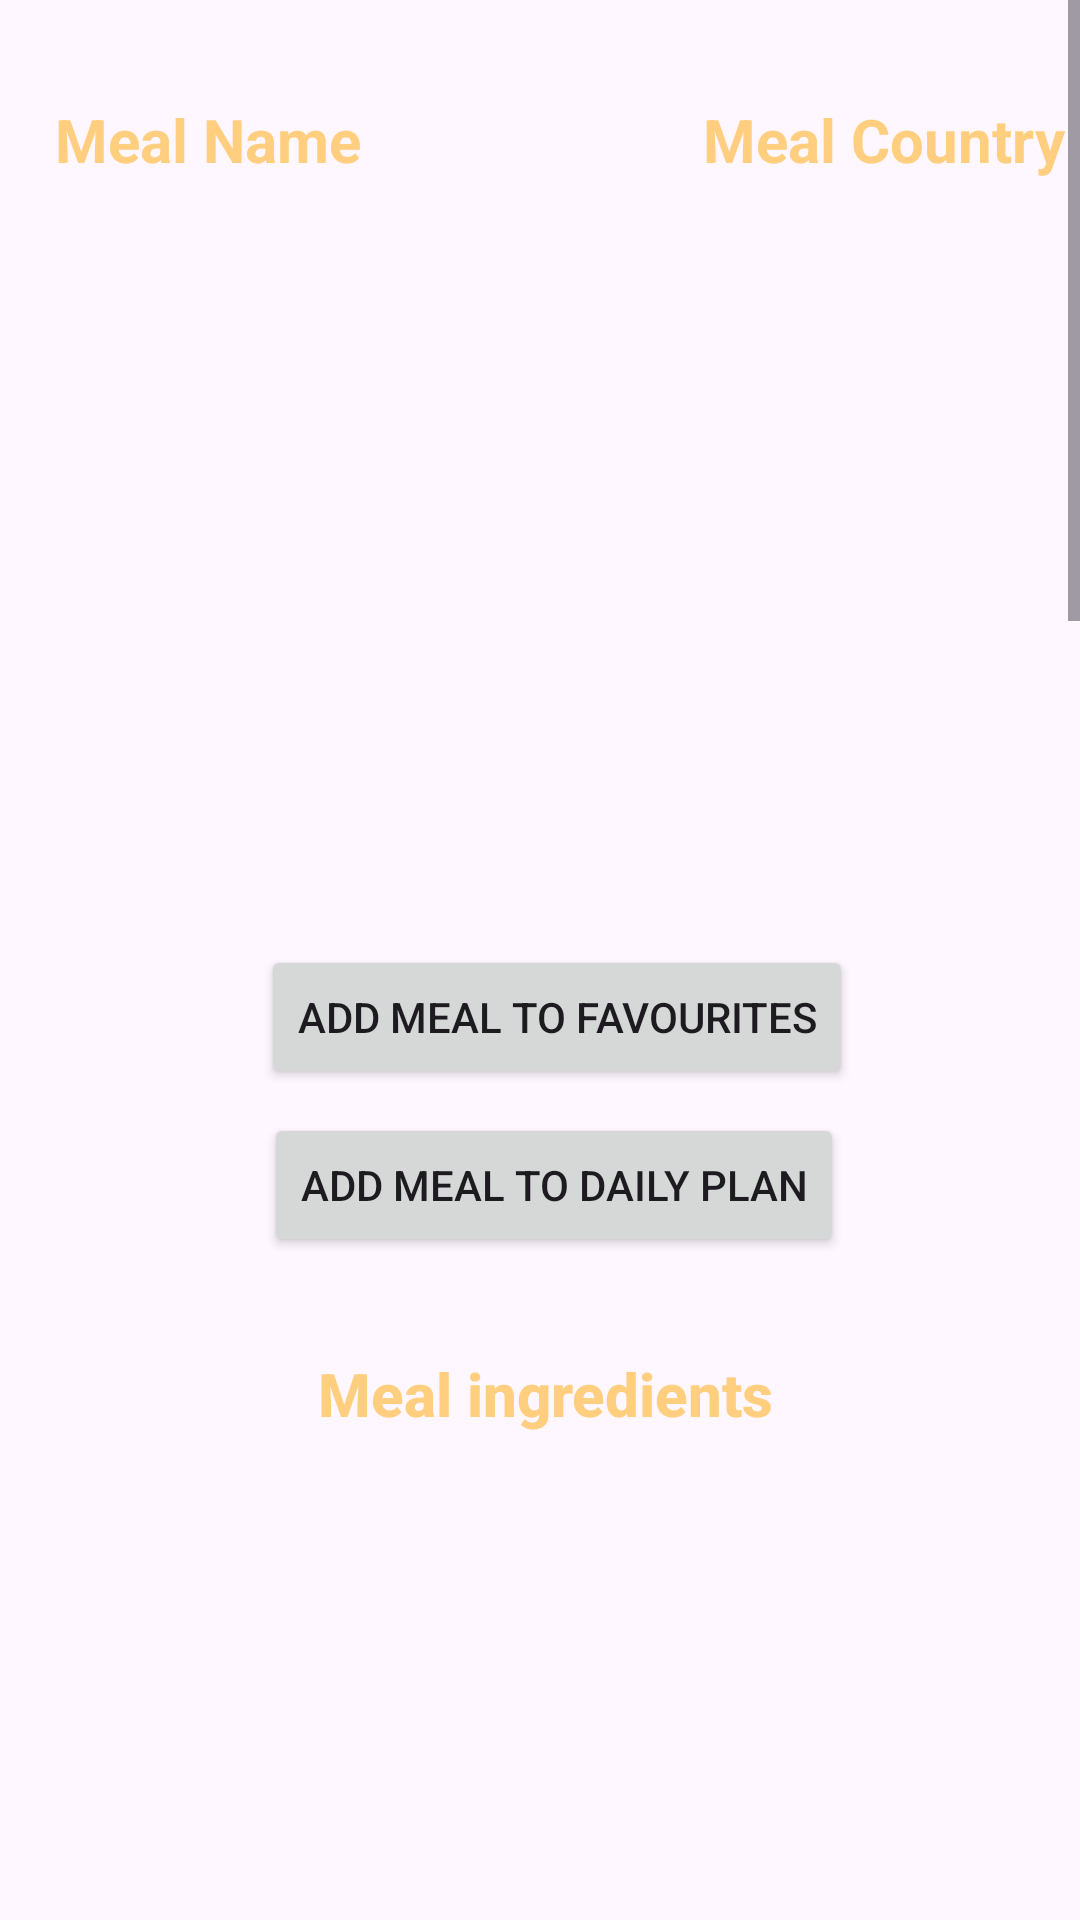

This screen was rendered from an Android layout file. Write that file and the resources it references.
<!-- AndroidManifest.xml: application theme Theme.FoodPlanner -->
<!-- res/layout/activity_meal_detail.xml -->
<?xml version="1.0" encoding="utf-8"?>
<ScrollView xmlns:android="http://schemas.android.com/apk/res/android"
    xmlns:app="http://schemas.android.com/apk/res-auto"
    xmlns:tools="http://schemas.android.com/tools"
    android:fillViewport="true"
    android:layout_width="match_parent"
    android:layout_height="match_parent"
    tools:context=".meal_detail.view.MealDetail">
<androidx.constraintlayout.widget.ConstraintLayout
    android:layout_width="match_parent"
    android:layout_height="match_parent">

    <Button
        android:id="@+id/addtoplanbtn"
        android:layout_width="wrap_content"
        android:layout_height="wrap_content"
        android:layout_marginTop="84dp"
        android:text="Add Meal To Daily Plan"
        app:layout_constraintEnd_toEndOf="parent"
        app:layout_constraintHorizontal_bias="0.527"
        app:layout_constraintStart_toStartOf="parent"
        app:layout_constraintTop_toBottomOf="@+id/mealimage" />

    <Button
        android:id="@+id/add"
        android:layout_width="wrap_content"
        android:layout_height="wrap_content"
        android:layout_marginTop="28dp"
        android:text="Add Meal To Favourites"
        app:layout_constraintEnd_toEndOf="parent"
        app:layout_constraintHorizontal_bias="0.535"
        app:layout_constraintStart_toStartOf="parent"
        app:layout_constraintTop_toBottomOf="@+id/mealimage" />

    <TextView
        android:id="@+id/mealname"
        android:layout_width="178dp"
        android:layout_height="47dp"
        android:layout_marginTop="76dp"
        android:textSize="18sp"
        android:textStyle="bold"
        app:layout_constraintEnd_toEndOf="parent"
        app:layout_constraintHorizontal_bias="0.098"
        app:layout_constraintStart_toStartOf="parent"
        app:layout_constraintTop_toTopOf="parent" />

    <TextView
        android:id="@+id/textView5"
        android:layout_width="164dp"
        android:layout_height="35dp"
        android:layout_marginBottom="8dp"
        android:text="Meal Name"
        android:textColor="@color/myprimary"
        android:textSize="20sp"
        android:textStyle="bold"
        app:layout_constraintBottom_toTopOf="@+id/mealname"
        app:layout_constraintEnd_toEndOf="parent"
        app:layout_constraintHorizontal_bias="0.093"
        app:layout_constraintStart_toStartOf="parent" />


    <TextView
        android:layout_width="164dp"
        android:layout_height="35dp"
        android:layout_marginStart="52dp"
        android:text="Meal Country"
        android:textColor="@color/myprimary"
        android:textSize="20sp"
        android:textStyle="bold"
        app:layout_constraintBottom_toTopOf="@+id/mealcountry"
        app:layout_constraintStart_toEndOf="@+id/textView5"
        app:layout_constraintTop_toTopOf="parent"
        app:layout_constraintVertical_bias="1.0" />

    <TextView
        android:id="@+id/mealcountry"
        android:layout_width="107dp"
        android:layout_height="44dp"
        android:layout_marginTop="68dp"
        android:fontFamily="sans-serif-medium"
        android:textSize="18sp"
        android:textStyle="bold"
        app:layout_constraintEnd_toEndOf="parent"
        app:layout_constraintHorizontal_bias="0.825"
        app:layout_constraintStart_toStartOf="parent"
        app:layout_constraintTop_toTopOf="parent" />

    <ImageView
        android:id="@+id/mealimage"
        android:layout_width="327dp"
        android:layout_height="131dp"
        android:layout_marginTop="156dp"
        android:elevation="40dp"
        android:scaleType="fitXY"
        app:layout_constraintCircleRadius="20dp"
        app:layout_constraintEnd_toEndOf="parent"
        app:layout_constraintStart_toStartOf="parent"
        app:layout_constraintTop_toTopOf="parent" />


    <TextView
        android:id="@+id/mealingrdients"
        android:layout_width="202dp"
        android:layout_height="51dp"
        android:layout_marginTop="152dp"
        android:fontFamily="sans-serif-medium"
        android:gravity="center"
        android:text="@string/mealingrdent"
        android:textColor="@color/myprimary"
        android:textSize="20sp"
        android:textStyle="bold"
        app:layout_constraintEnd_toEndOf="parent"
        app:layout_constraintHorizontal_bias="0.511"
        app:layout_constraintStart_toStartOf="parent"
        app:layout_constraintTop_toBottomOf="@+id/mealimage" />

    <androidx.recyclerview.widget.RecyclerView
        android:id="@+id/ingrdentsrv"
        android:layout_width="349dp"
        android:layout_height="616dp"
        android:layout_marginTop="32dp"
        app:layout_constraintEnd_toEndOf="parent"
        app:layout_constraintHorizontal_bias="0.741"
        app:layout_constraintStart_toStartOf="parent"
        app:layout_constraintTop_toBottomOf="@+id/mealingrdients"
        tools:layoutManager="androidx.recyclerview.widget.GridLayoutManager"
        tools:listitem="@layout/ingredient_card"
        tools:orientation="vertical"
        tools:spanCount="2" />

    <TextView
        android:id="@+id/textView4"
        android:layout_width="202dp"
        android:layout_height="51dp"
        android:layout_marginTop="828dp"
        android:fontFamily="sans-serif-medium"
        android:gravity="center"
        android:text="Meal Steps"
        android:textColor="@color/myprimary"
        android:textSize="20sp"
        android:textStyle="bold"
        app:layout_constraintEnd_toEndOf="parent"
        app:layout_constraintHorizontal_bias="0.495"
        app:layout_constraintStart_toStartOf="parent"
        app:layout_constraintTop_toBottomOf="@+id/mealimage" />

    <TextView
        android:id="@+id/mealsteps"
        android:layout_width="318dp"
        android:layout_height="437dp"
        android:layout_marginTop="28dp"
        android:textColor="@color/black"
        android:textSize="15sp"
        app:layout_constraintEnd_toEndOf="parent"
        app:layout_constraintHorizontal_bias="0.526"
        app:layout_constraintStart_toStartOf="parent"
        app:layout_constraintTop_toBottomOf="@+id/textView4" />

    <TextView
        android:id="@+id/mealvideotv"
        android:layout_width="202dp"
        android:layout_height="51dp"
        android:layout_marginTop="1364dp"
        android:fontFamily="sans-serif-medium"
        android:gravity="center"
        android:text="Meal Video"
        android:textColor="@color/myprimary"
        android:textSize="20sp"
        android:textStyle="bold"
        app:layout_constraintEnd_toEndOf="parent"
        app:layout_constraintHorizontal_bias="0.513"
        app:layout_constraintStart_toStartOf="parent"
        app:layout_constraintTop_toBottomOf="@+id/mealimage" />

    <com.pierfrancescosoffritti.androidyoutubeplayer.core.player.views.YouTubePlayerView
        android:id="@+id/mealvideo"
        android:layout_width="400dp"
        android:layout_height="246dp"
        android:layout_marginTop="32dp"
        app:layout_constraintEnd_toEndOf="parent"
        app:layout_constraintHorizontal_bias="0.507"
        app:layout_constraintStart_toStartOf="parent"
        app:layout_constraintTop_toBottomOf="@+id/mealvideotv" />
</androidx.constraintlayout.widget.ConstraintLayout>
</ScrollView>
<!-- res/layout/ingredient_card.xml (included above) -->
<?xml version="1.0" encoding="utf-8"?>
<androidx.cardview.widget.CardView xmlns:android="http://schemas.android.com/apk/res/android"
    xmlns:tools="http://schemas.android.com/tools"
    android:layout_width="120dp"
    android:layout_height="120dp"
    xmlns:app="http://schemas.android.com/apk/res-auto"
    android:id="@+id/ingrdentcard"
    app:cardCornerRadius="20dp"
    android:elevation="20dp"
    android:layout_marginLeft="10dp"
    android:layout_marginRight="10dp"
    android:layout_marginBottom="10dp"
    android:backgroundTint="@color/cards">

    <androidx.constraintlayout.widget.ConstraintLayout
        android:layout_width="match_parent"
        android:layout_height="match_parent">

        <TextView
            android:id="@+id/ingrdenttv"
            android:layout_width="97dp"
            android:layout_height="108dp"
            android:textSize="18sp"
            android:gravity="center"
            android:fontFamily="sans-serif-medium"
            android:textStyle="bold"
            app:layout_constraintBottom_toBottomOf="parent"
            app:layout_constraintEnd_toEndOf="parent"
            app:layout_constraintStart_toStartOf="parent" />
    </androidx.constraintlayout.widget.ConstraintLayout>
</androidx.cardview.widget.CardView>
<!-- resources referenced by this layout -->
<resources>
  <color name="black">#FF000000</color>
  <color name="myprimary">#ffce7e</color>
  <string name="mealingrdent">Meal ingredients</string>
  <style name="Theme.FoodPlanner" parent="Base.Theme.FoodPlanner" />
  <style name="Base.Theme.FoodPlanner" parent="Theme.Material3.DayNight">
          
          <item name="colorPrimary">@color/myprimary</item>
      </style>
</resources>
